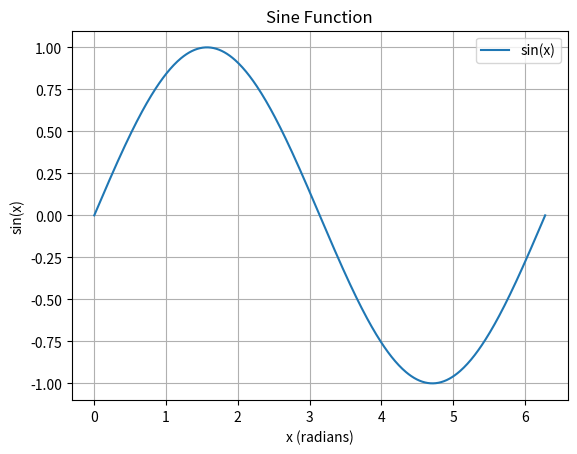

Recreate this plot in Python.
# python as any programing language uses libraries, we can import libraries using the import command
# we have python basic libraries and libraries that needs to be installed
# lets try importing one of the basic python libraries math
# this library has various math functions and tools

import math

a = math.sin(1) # calculates sin of given number
print("sin of 1 is: ", a)

print("pi is: ", math.pi) # gives you the number pi

print("inf is: ", math.inf) # makes fictive inf number that behaves like infinite

# this next library is also python standard library with useful time tools

import time

curr_time = time.time() # will give you current time
print("current time: ", curr_time)

time.sleep(1) # will make the program sleep for one second

print("passed time: ", time.time() - curr_time)

# there are many more libraries you can learn more at https://docs.python.org/3/tutorial/stdlib.html

# these libraries might not be sufficient for our needs and sometimes we have to look elsewhere
# our option is to install additional libraries using pip

# numpy is one of the most used libraries in python, it has many numerical and matrix operations
# here we can also see a way how we can additionally shorten the import name by adding as np
import numpy as np

A = np.array([[0,1,2,],[2,5,4],[2,5,4]])
b = np.array([[3,4,5]])
print("A: ")
print(A)
print("b: ")
print(b)
print("A * b: ")
print(A * b)

# there are also libraries used for ploting data such as matplotlib

import matplotlib.pyplot as plt

# Generate x values
x = np.linspace(0, 2 * np.pi, 500)

# Compute y values for sine
y = np.sin(x)

# Plot the sine function
plt.plot(x, y, label="sin(x)")
plt.title("Sine Function")
plt.xlabel("x (radians)")
plt.ylabel("sin(x)")
plt.legend()
plt.grid(True)
plt.show()